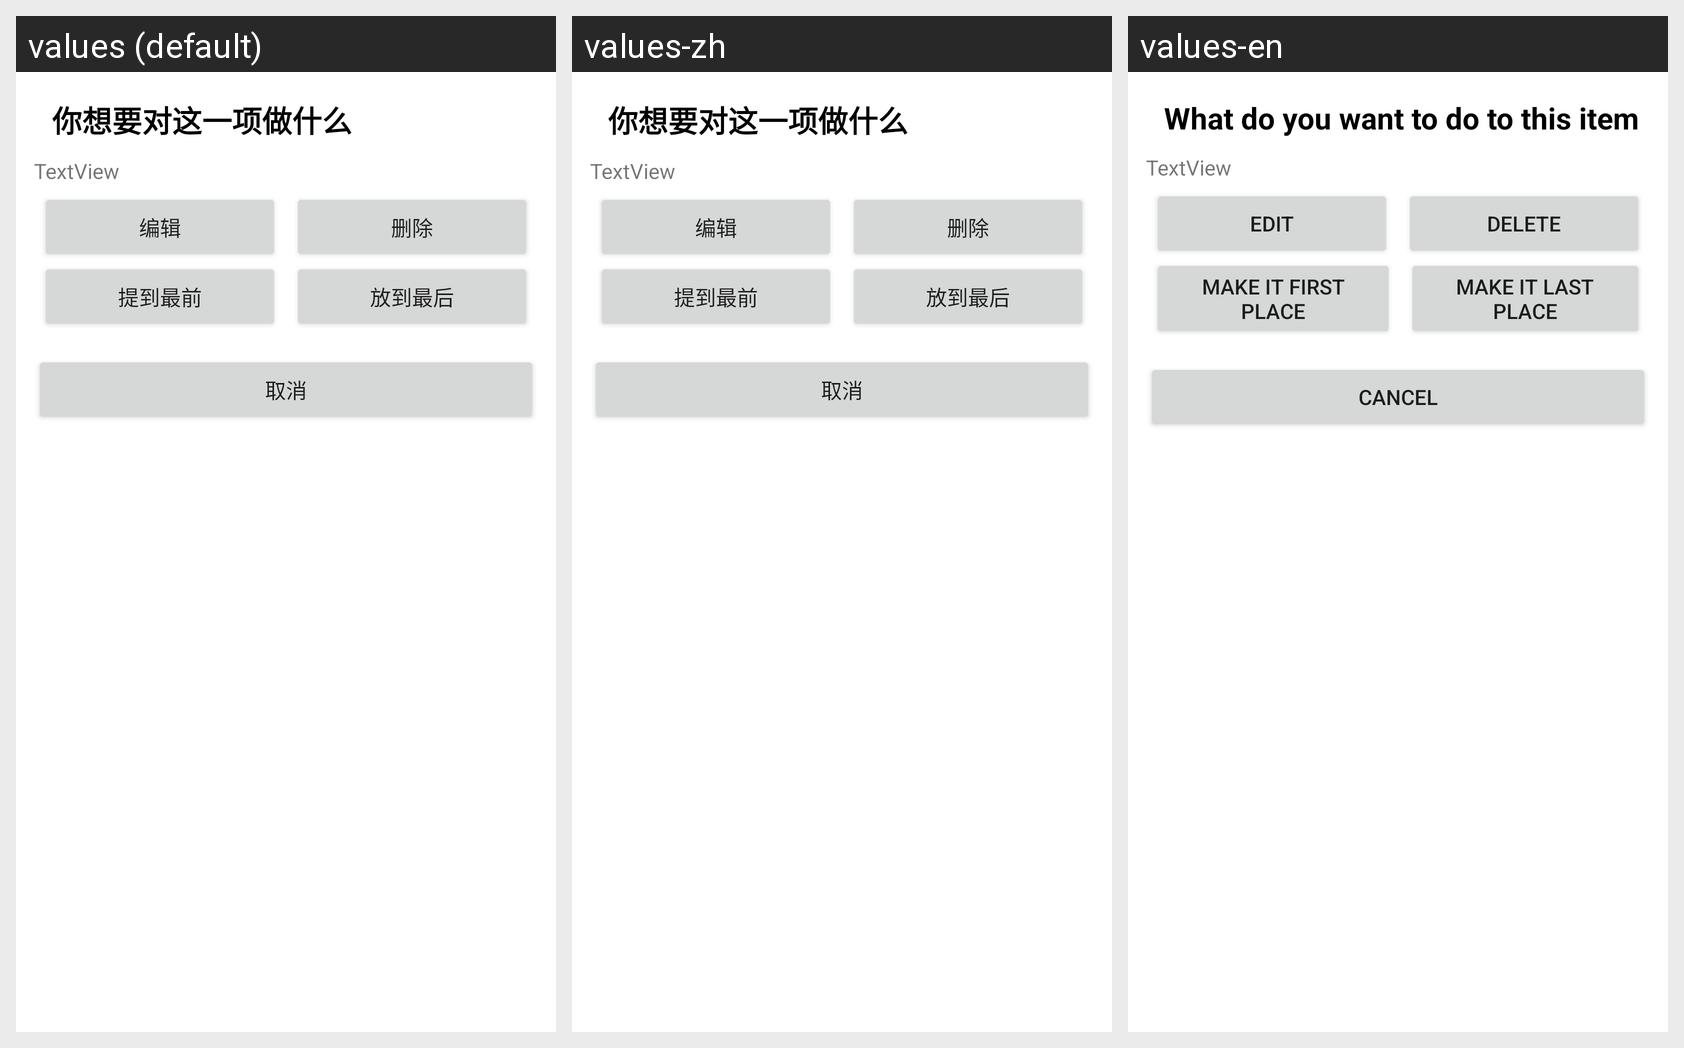

This grid shows one Android layout under several languages. Give, for every string resource on the screen, its name, the default text and each shown locale's text.
Android screen res/layout/edit_favor_dialog.xml rendered under 3 locales, left to right: values (default), values-zh, values-en. Device: Nexus 5 (rendered at 1080×1920; each locale shown at half size, 540×960, under a caption strip naming it); theme Theme.WaifuCamera.
Strings drawn on this screen, with the default value and each locale's value (text and hints the layout hard-codes appear in the picture but are not listed):

menuDialogHeadline
  values: 你想要对这一项做什么
  values-zh: 你想要对这一项做什么
  values-en: What do you want to do to this item

edit
  values: 编辑
  values-zh: 编辑
  values-en: Edit

delete
  values: 删除
  values-zh: 删除
  values-en: Delete

toFirst
  values: 提到最前
  values-zh: 提到最前
  values-en: Make it first place

toLast
  values: 放到最后
  values-zh: 放到最后
  values-en: Make it last place

cancel
  values: 取消
  values-zh: 取消
  values-en: Cancel
